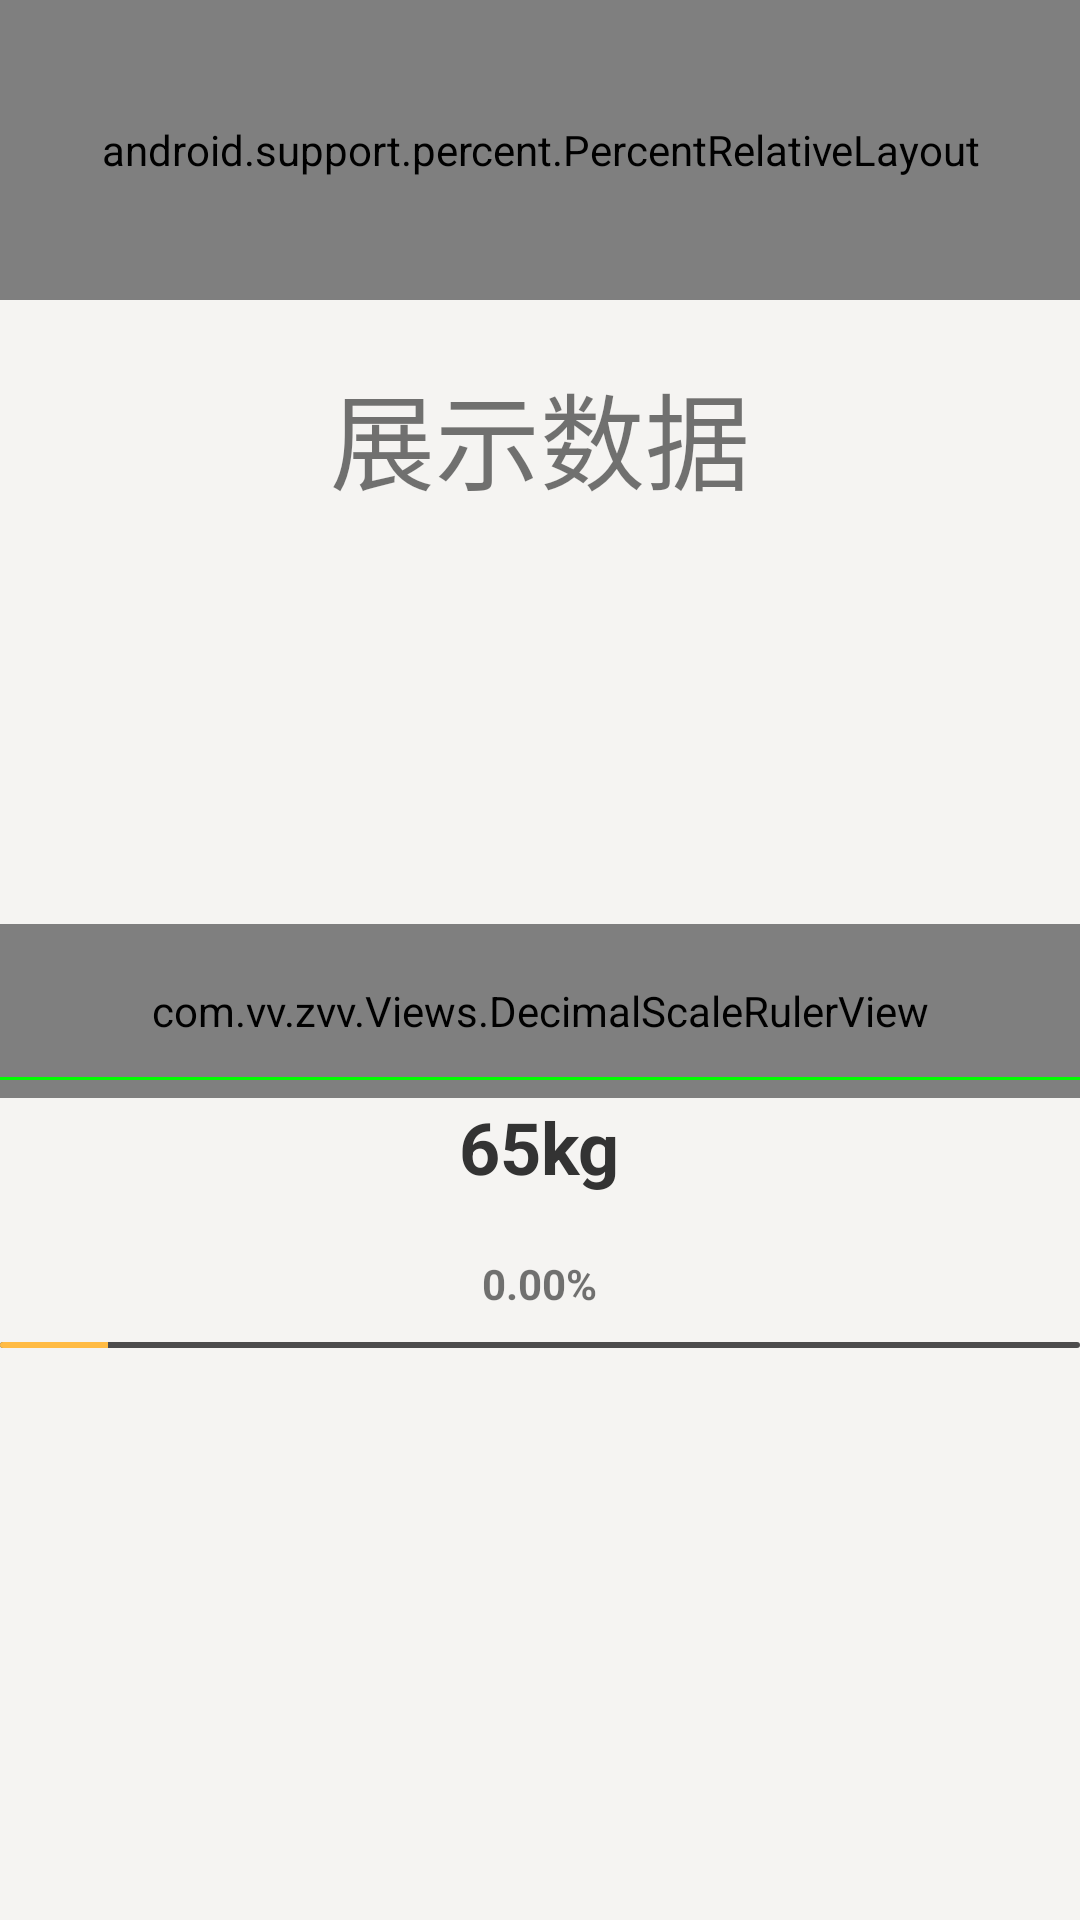

This screen was rendered from an Android layout file. Write that file and the resources it references.
<!-- AndroidManifest.xml: application theme AppTheme_ -->
<!-- res/layout/activity_decimal_scale_ruler_view.xml -->
<?xml version="1.0" encoding="utf-8"?>
<RelativeLayout
    xmlns:android="http://schemas.android.com/apk/res/android"
    xmlns:app="http://schemas.android.com/apk/res-auto"
    xmlns:tools="http://schemas.android.com/tools"
    android:layout_width="match_parent"
    android:layout_height="match_parent"
    android:background="@color/f5f4f2"
    tools:context="com.vv.zvv.Activity.DecimalScaleRulerViewActivity">

    
    <android.support.percent.PercentRelativeLayout
        android:id="@+id/prl_position"
        android:layout_width="match_parent"
        android:layout_height="100dp"
        android:background="@color/ffe3bf">

        <TextView
            android:id="@+id/row_one_item_one"
            android:layout_width="0dp"
            android:layout_height="0dp"
            android:layout_alignParentTop="true"
            android:background="#7700ff00"
            android:gravity="center_vertical"
            android:text="百分比屏幕适配的应用__w:70%, h:20%"
            app:layout_heightPercent="20%"
            app:layout_widthPercent="70%"/>

        <View
            android:layout_width="100dp"
            android:layout_height="match_parent"
            android:alpha="0.3"
            android:background="@color/z1ebcff"/>
    </android.support.percent.PercentRelativeLayout>


    <TextView
        android:id="@+id/tv_showNumber"
        android:layout_width="wrap_content"
        android:layout_height="wrap_content"
        android:layout_below="@+id/prl_position"
        android:layout_centerHorizontal="true"
        android:layout_marginTop="20dp"
        android:text="展示数据"
        android:textSize="35sp"/>

    
    <RelativeLayout
        android:id="@+id/position"
        android:layout_width="match_parent"
        android:layout_height="92dp"
        android:layout_centerInParent="true"
        android:layout_marginTop="15dp">

        <com.vv.zvv.Views.DecimalScaleRulerView
            android:id="@+id/ruler_weight"
            android:layout_width="match_parent"
            android:layout_height="58dp"
            android:layout_alignParentBottom="true"/>

        <View
            android:layout_width="match_parent"
            android:layout_height="1dp"
            android:layout_alignParentBottom="true"
            android:layout_marginBottom="6dp"
            android:background="#00ff00"/>

        <ImageView
            android:id="@+id/iv_pointer"
            android:layout_width="68dp"
            android:layout_height="14dp"
            android:layout_alignParentBottom="true"
            android:layout_centerHorizontal="true"
            android:layout_marginBottom="6dp"
            android:scaleType="fitXY"
            android:src="@drawable/icon_pointer"/>
    </RelativeLayout>

    <TextView
        android:id="@+id/tv_user_weight_value_two"
        android:layout_width="wrap_content"
        android:layout_height="wrap_content"
        android:layout_below="@+id/position"
        android:layout_centerHorizontal="true"
        android:text="65kg"
        android:textColor="#333333"
        android:textSize="24sp"
        android:textStyle="bold"/>

    <TextView
        android:id="@+id/tv_progressPercent"
        android:layout_width="wrap_content"
        android:layout_height="wrap_content"
        android:layout_below="@+id/tv_user_weight_value_two"
        android:layout_centerHorizontal="true"
        android:layout_marginTop="20dp"
        android:text="0.00%"
        android:textSize="14sp"
        android:textStyle="bold"/>

    
    <ProgressBar
        android:id="@+id/progressBar"
        style="@style/Widget.AppCompat.ProgressBar.Horizontal"
        android:layout_width="match_parent"
        android:layout_height="2dp"
        android:layout_below="@+id/tv_progressPercent"
        android:layout_marginTop="10dp"
        android:max="200"
        android:progress="20"
        android:progressDrawable="@drawable/progress_color_zvv"/>

    <ImageView
        android:id="@+id/iv_base64"
        android:layout_width="wrap_content"
        android:layout_height="wrap_content"
        android:layout_centerHorizontal="true"
        android:layout_alignParentBottom="true"/>

</RelativeLayout>
<!-- resources referenced by this layout -->
<resources>
  <color name="f5f4f2">#f5f4f2</color>
  <color name="ffe3bf">#FFE3BF</color>
  <color name="z1ebcff">#1ebcff</color>
  <!-- drawable progress_color_zvv (drawable) -->
  <?xml version="1.0" encoding="utf-8"?>
  <layer-list xmlns:android="http://schemas.android.com/apk/res/android">
      
      <item android:id="@android:id/background">
          <shape>
              <corners android:radius="5dp"/>
  
              <solid android:color="@color/z4c4c4c"/>
          </shape>
      </item>
  
      
      <item android:id="@android:id/secondaryProgress">
          <clip>
              <shape>
                  <corners android:radius="5dp"/>
  
                  <solid android:color="@color/ee2f15"/>
              </shape>
          </clip>
      </item>
  
      
      <item android:id="@android:id/progress">
          <clip>
              <shape>
                  <corners android:radius="5dp"/>
  
                  <solid android:color="@color/ffbb44"/>
              </shape>
          </clip>
      </item>
  </layer-list>
  <style name="AppTheme_" parent="Theme.AppCompat.Light.DarkActionBar">
          <item name="android:windowNoTitle">true</item>
          <item name="android:windowAnimationStyle">@style/Animation_Activity</item>
          <item name="android:listDivider">@color/z00a0ff</item>
      </style>
  <color name="z4c4c4c">#4c4c4c</color>
  <color name="ee2f15">#EE2F15</color>
  <color name="ffbb44">#FFBB44</color>
  <style name="Animation_Activity" parent="@android:style/Animation.Activity">
          
          <item name="android:activityOpenEnterAnimation">@anim/toleft_activity_in</item>
          <item name="android:activityOpenExitAnimation">@anim/toleft_activity_out</item>
          <item name="android:activityCloseEnterAnimation">@anim/toright_activity_in</item>
          <item name="android:activityCloseExitAnimation">@anim/toright_activity_out</item>
      </style>
  <color name="z00a0ff">#00a0ff</color>
</resources>
